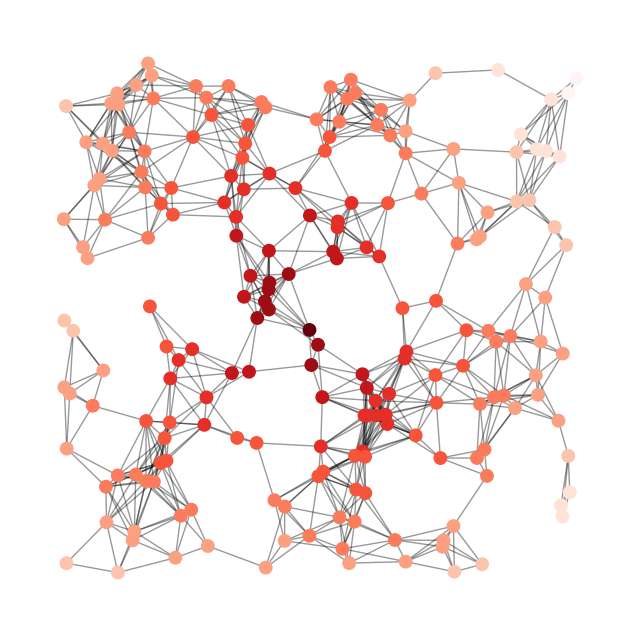

Here is the Python script that generated this plot:
# overlay_graph.py
import matplotlib.pyplot as plt
import networkx as nx
# from two_spheres_g import plot_spheres  # Assuming the function to plot spheres is in this file

# Use seed when creating the grap for reproducibility
G = nx.random_geometric_graph(200, 0.125, seed=896803)
# position is stored as node attribute data for random_geometric_graph
pos = nx.get_node_attributes(G, "pos")

# find node near center (0.5,0.5)
dmin = 1
ncenter = 0
for n in pos:
    x, y = pos[n]
    d = (x - 0.5) ** 2 + (y - 0.5) ** 2
    if d < dmin:
        ncenter = n
        dmin = d

# color by path length from node near center
p = dict(nx.single_source_shortest_path_length(G, ncenter))

plt.figure(figsize=(8, 8))
nx.draw_networkx_edges(G, pos, alpha=0.4)
nx.draw_networkx_nodes(
    G,
    pos,
    nodelist=list(p.keys()),
    node_size=80,
    node_color=list(p.values()),
    cmap=plt.cm.Reds_r,
)

# Corrected line: plt.axis('off') -> plt.axis('off')
plt.axis("off")
plt.show()
